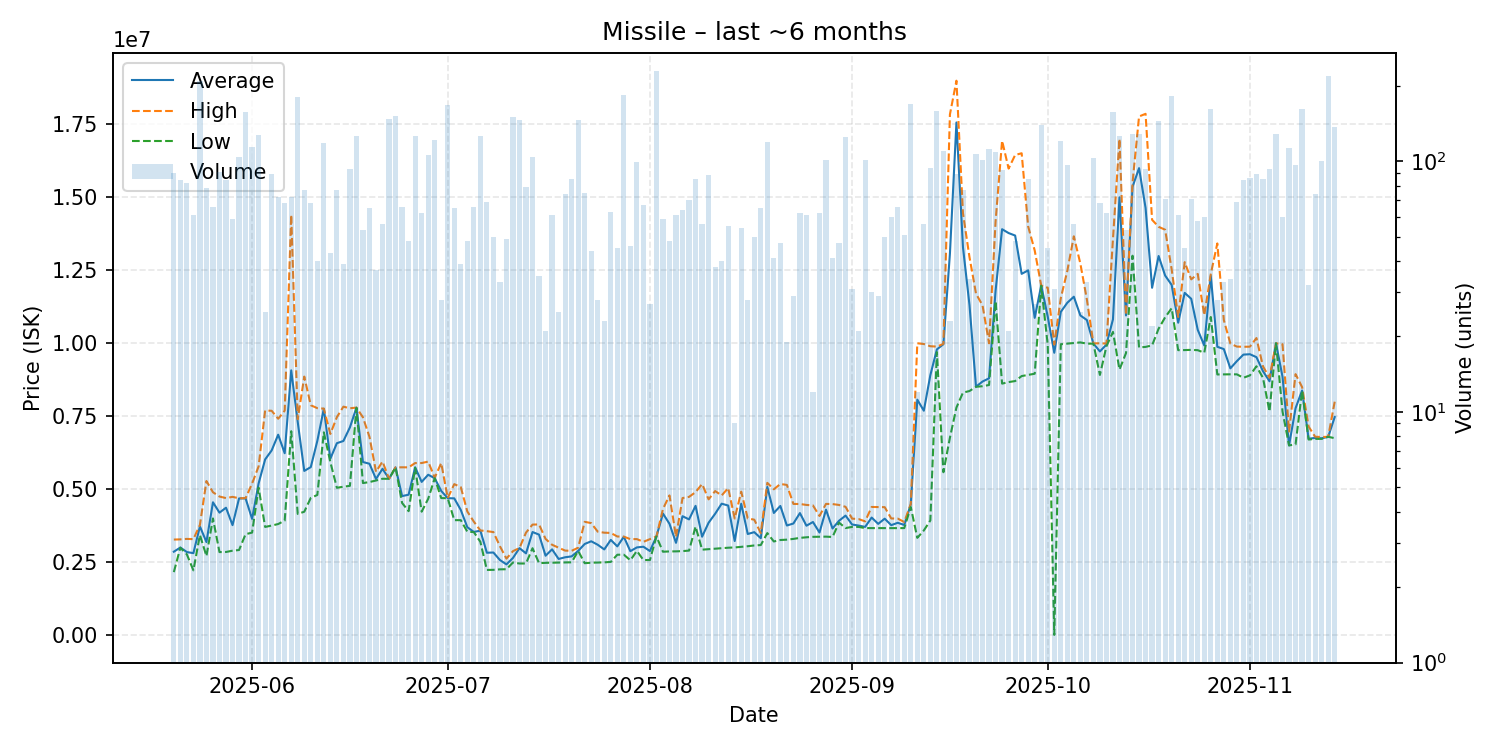

The table this chart was drawn from, first rows:
date, average, highest, lowest, order_count, volume
2025-05-20, 2860544, 3276000, 2161000, 36, 90
2025-05-21, 3003381, 3283000, 2996000, 35, 84
2025-05-22, 2847805, 3299000, 2767000, 34, 82
2025-05-23, 2810623, 3290000, 2222000, 34, 61
2025-05-24, 3726000, 3779000, 3431000, 101, 210
2025-05-25, 3190192, 5282000, 2711000, 41, 78
2025-05-26, 4552970, 4897000, 4000000, 29, 66
2025-05-27, 4198396, 4750000, 2847000, 48, 91
2025-05-28, 4367524, 4697000, 2851000, 30, 84
2025-05-29, 3770746, 4739000, 2895000, 29, 59
2025-05-30, 4684000, 4690500, 2917500, 40, 104
2025-05-31, 4687000, 4696000, 3459000, 66, 157
2025-06-01, 3985000, 5192000, 3515000, 42, 114
2025-06-02, 5200000, 5784000, 5052500, 52, 127
2025-06-03, 6021160, 7696000, 3708500, 22, 25
2025-06-04, 6330360, 7688000, 3756000, 50, 89
2025-06-05, 6868514, 7414500, 3808000, 32, 72
2025-06-06, 6233368, 7694000, 3928000, 41, 68
2025-06-07, 9072292, 14400000, 6988000, 35, 72
2025-06-08, 7300000, 7399000, 4153000, 64, 181
2025-06-09, 5627818, 8860000, 4230000, 32, 77
2025-06-10, 5758574, 7877000, 4703000, 29, 68
2025-06-11, 6653750, 7778000, 4804000, 25, 40
2025-06-12, 7757500, 7762000, 6949000, 39, 118
2025-06-13, 6047233, 6894000, 5930000, 24, 43
2025-06-14, 6577727, 7470000, 5050000, 41, 77
2025-06-15, 6652795, 7829000, 5086000, 30, 39
2025-06-16, 7119849, 7774000, 5117000, 31, 93
2025-06-17, 7793000, 7797000, 7790000, 40, 126
2025-06-18, 5932585, 7462000, 5211000, 25, 53
2025-06-19, 5873508, 6793000, 5247000, 36, 65
2025-06-20, 5351541, 5600000, 5299000, 24, 37
2025-06-21, 5700375, 5949000, 5359000, 32, 56
2025-06-22, 5358000, 5358000, 5358000, 48, 148
2025-06-23, 5749000, 5749000, 5749000, 36, 152
2025-06-24, 4765152, 5751500, 4530000, 32, 66
2025-06-25, 4813229, 5750000, 4249000, 27, 48
2025-06-26, 5752000, 5897000, 5735000, 51, 126
2025-06-27, 5251452, 5898000, 4231000, 31, 62
2025-06-28, 5497000, 5947000, 4672000, 40, 106
2025-06-29, 5379000, 5395000, 5378000, 36, 122
2025-06-30, 4942643, 5898000, 4698000, 18, 28
2025-07-01, 4694000, 4698000, 4691000, 43, 167
2025-07-02, 4687169, 5175000, 3941000, 25, 65
2025-07-03, 4290949, 5074000, 3941000, 29, 39
2025-07-04, 3699500, 4239000, 3545500, 30, 48
2025-07-05, 3538152, 3890000, 3532000, 40, 66
2025-07-06, 3580000, 3589000, 3200000, 51, 126
2025-07-07, 2824928, 3564000, 2236000, 45, 69
2025-07-08, 2832780, 3533000, 2239000, 32, 50
2025-07-09, 2575273, 3048000, 2256000, 15, 33
2025-07-10, 2425531, 2623000, 2260000, 25, 49
2025-07-11, 2646000, 2879000, 2490000, 44, 150
2025-07-12, 2983000, 2987000, 2456000, 57, 146
2025-07-13, 2803620, 3514000, 2456000, 35, 79
2025-07-14, 3534000, 3789000, 2980000, 51, 104
2025-07-15, 3445457, 3794000, 2468000, 24, 35
2025-07-16, 2722667, 3298000, 2479000, 17, 21
2025-07-17, 2941262, 3098000, 2485000, 28, 61
2025-07-18, 2611880, 2997000, 2488000, 18, 25
... 119 more rows
